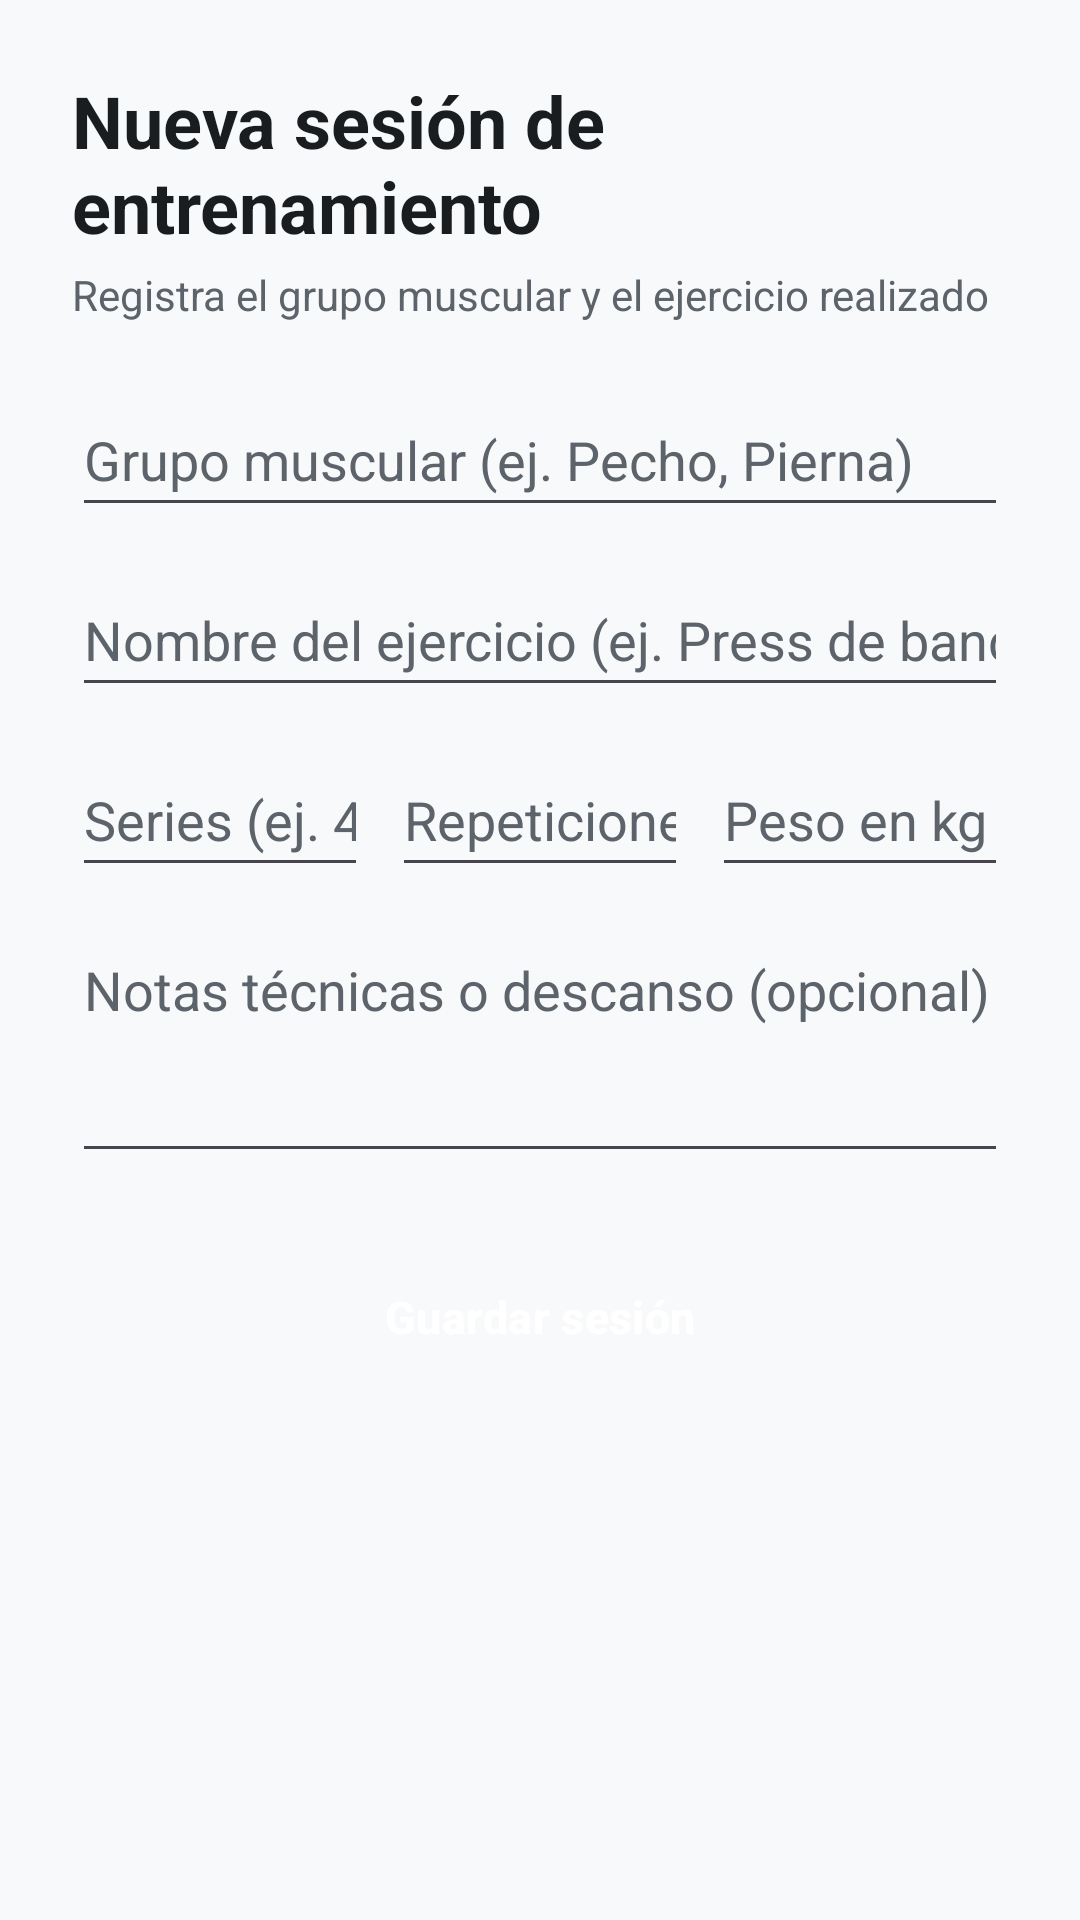

The Android layout XML behind this screen, and the referenced resources:
<!-- AndroidManifest.xml: application theme Theme.GymIA -->
<!-- res/layout/activity_agregar_rutina.xml -->
<?xml version="1.0" encoding="utf-8"?>
<ScrollView xmlns:android="http://schemas.android.com/apk/res/android"
    android:layout_width="match_parent"
    android:layout_height="match_parent"
    android:background="@color/fondo_pantalla"
    android:fillViewport="true">

    <LinearLayout
        android:layout_width="match_parent"
        android:layout_height="wrap_content"
        android:orientation="vertical"
        android:padding="24dp">

        <TextView
            android:id="@+id/txtTituloAgregar"
            style="@style/EstiloTituloPantalla"
            android:layout_width="wrap_content"
            android:layout_height="wrap_content"
            android:text="@string/titulo_agregar" />

        <TextView
            android:id="@+id/txtSubtituloAgregar"
            style="@style/EstiloSubtitulo"
            android:layout_width="wrap_content"
            android:layout_height="wrap_content"
            android:layout_marginTop="4dp"
            android:layout_marginBottom="20dp"
            android:text="@string/subtitulo_agregar" />

        <EditText
            android:id="@+id/edtGrupoMuscular"
            android:layout_width="match_parent"
            android:layout_height="wrap_content"
            android:layout_marginBottom="12dp"
            android:hint="@string/hint_grupo_muscular"
            android:importantForAutofill="no"
            android:inputType="textCapWords"
            android:minHeight="48dp"
            android:textColor="@color/texto_principal"
            android:textColorHint="@color/texto_secundario" />

        <EditText
            android:id="@+id/edtNombreEjercicio"
            android:layout_width="match_parent"
            android:layout_height="wrap_content"
            android:layout_marginBottom="12dp"
            android:hint="@string/hint_nombre_ejercicio"
            android:importantForAutofill="no"
            android:inputType="textCapSentences"
            android:minHeight="48dp"
            android:textColor="@color/texto_principal"
            android:textColorHint="@color/texto_secundario" />

        <LinearLayout
            android:layout_width="match_parent"
            android:layout_height="wrap_content"
            android:layout_marginBottom="12dp"
            android:orientation="horizontal">

            <EditText
                android:id="@+id/edtSeries"
                android:layout_width="0dp"
                android:layout_height="wrap_content"
                android:layout_marginEnd="8dp"
                android:layout_weight="1"
                android:hint="@string/hint_series"
                android:importantForAutofill="no"
                android:inputType="number"
                android:minHeight="48dp"
                android:textColor="@color/texto_principal"
                android:textColorHint="@color/texto_secundario" />

            <EditText
                android:id="@+id/edtRepeticiones"
                android:layout_width="0dp"
                android:layout_height="wrap_content"
                android:layout_marginEnd="8dp"
                android:layout_weight="1"
                android:hint="@string/hint_repeticiones"
                android:importantForAutofill="no"
                android:inputType="number"
                android:minHeight="48dp"
                android:textColor="@color/texto_principal"
                android:textColorHint="@color/texto_secundario" />

            <EditText
                android:id="@+id/edtPesoKg"
                android:layout_width="0dp"
                android:layout_height="wrap_content"
                android:layout_weight="1"
                android:hint="@string/hint_peso_kg"
                android:importantForAutofill="no"
                android:inputType="numberDecimal"
                android:minHeight="48dp"
                android:textColor="@color/texto_principal"
                android:textColorHint="@color/texto_secundario" />
        </LinearLayout>

        <EditText
            android:id="@+id/edtNotasEjercicio"
            android:layout_width="match_parent"
            android:layout_height="wrap_content"
            android:layout_marginBottom="24dp"
            android:gravity="top|start"
            android:hint="@string/hint_notas_ejercicio"
            android:importantForAutofill="no"
            android:inputType="textMultiLine"
            android:minLines="3"
            android:textColor="@color/texto_principal"
            android:textColorHint="@color/texto_secundario" />

        <Button
            android:id="@+id/btnGuardarRutina"
            style="@style/EstiloBotonPrimario"
            android:layout_width="match_parent"
            android:layout_height="wrap_content"
            android:text="@string/btn_guardar_rutina" />

    </LinearLayout>
</ScrollView>
<!-- resources referenced by this layout -->
<resources>
  <color name="fondo_pantalla">#F8F9FA</color>
  <color name="texto_principal">#1A1D20</color>
  <color name="texto_secundario">#5C636A</color>
  <string name="btn_guardar_rutina">Guardar sesión</string>
  <string name="hint_grupo_muscular">Grupo muscular (ej. Pecho, Pierna)</string>
  <string name="hint_nombre_ejercicio">Nombre del ejercicio (ej. Press de banca)</string>
  <string name="hint_notas_ejercicio">Notas técnicas o descanso (opcional)</string>
  <string name="hint_peso_kg">Peso en kg (ej. 50)</string>
  <string name="hint_repeticiones">Repeticiones (ej. 10)</string>
  <string name="hint_series">Series (ej. 4)</string>
  <string name="subtitulo_agregar">Registra el grupo muscular y el ejercicio realizado</string>
  <string name="titulo_agregar">Nueva sesión de entrenamiento</string>
  <style name="EstiloBotonPrimario" parent="Widget.Material3.Button">
          <item name="android:minHeight">48dp</item>
          <item name="android:textSize">15sp</item>
          <item name="android:textStyle">bold</item>
          <item name="backgroundTint">@color/primario</item>
          <item name="android:textColor">@color/texto_sobre_primario</item>
      </style>
  <style name="EstiloSubtitulo">
          <item name="android:textSize">14sp</item>
          <item name="android:textColor">@color/texto_secundario</item>
      </style>
  <style name="EstiloTituloPantalla">
          <item name="android:textSize">24sp</item>
          <item name="android:textStyle">bold</item>
          <item name="android:textColor">@color/texto_principal</item>
      </style>
  <style name="Theme.GymIA" parent="Theme.Material3.DayNight.NoActionBar">
          <item name="colorPrimary">@color/primario</item>
          <item name="colorOnPrimary">@color/texto_sobre_primario</item>
          <item name="android:windowBackground">@color/fondo_pantalla</item>
      </style>
  <color name="primario">#E8590C</color>
  <color name="texto_sobre_primario">#FFFFFF</color>
</resources>
